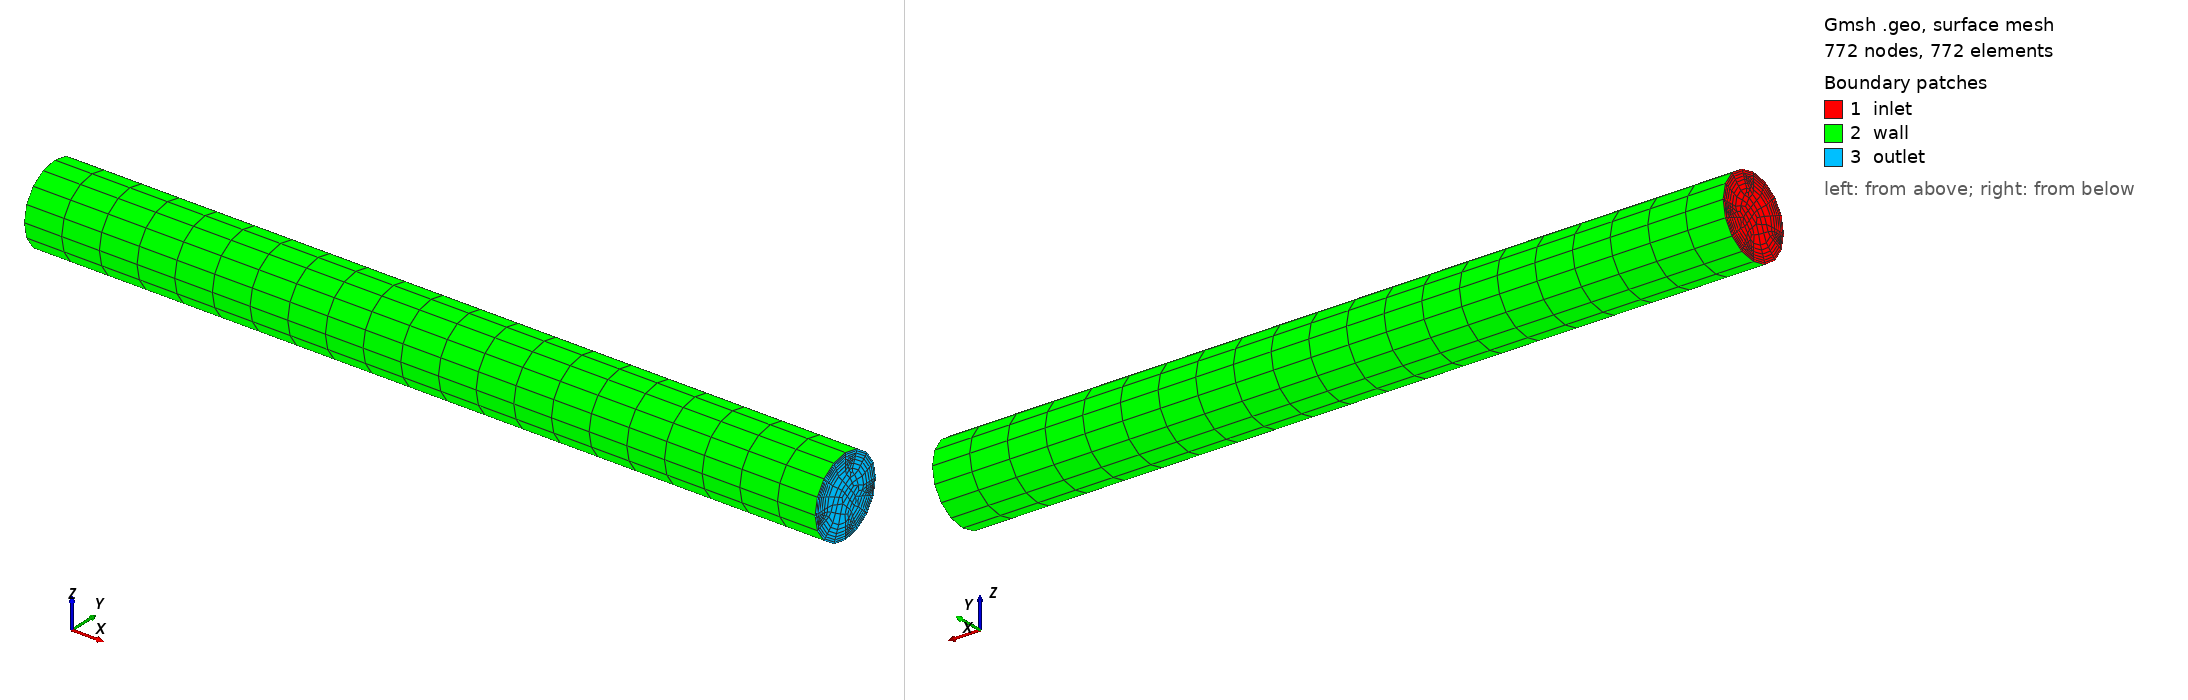

Gmsh geometry script, surface-meshed: 772 nodes, 772 surface elements. Boundary patches (legend numbers): 1 inlet, 2 wall, 3 outlet. Left view from above one corner, right view from below the opposite corner. Legend entries are the model's physical surfaces. The drawing asked Gmsh for element sizes between 1% and 20% of the model's largest extent; the script's own settings can give other sizes.

=== pipe_v2.geo (drawn) ===
SetFactory("OpenCASCADE");

// Pipe dimensions

D = 0.1;
L = 1;

// Create circle
Circle(1) = {0, 0, 0, D/2, 0, 2*Pi};

// Rotate circle
Rotate { {0, 1, 0}, {0, 0, 0}, Pi/2 }{ Curve{1}; }

Curve Loop(1) = {1};

Plane Surface(1) = {1};

// Mesh settings

Mesh.CharacteristicLengthMax = 0.02;
Mesh.RecombineAll = 1;

Field[1] = BoundaryLayer;

Field[1].CurvesList = {1}; // Curves that make up wall
Field[1].Size = 0.002; // First layer thickness
Field[1].Ratio = 1.2; // Geometric growth ratio
Field[1].Thickness = 0.02; // Total thickness of prism layer region
Field[1].Quads = 1;

BoundaryLayer Field = 1;


// Preview two-dimensional mesh

Mesh 2;

// Extrude mesh

lx = 0.05; // Cell length in x direction
N = L/lx + 1; // Number of cells in x direction

Extrude {L, 0, 0}
{
   Surface{1};
   Layers{N};
   Recombine;
}

// Preview three-dimensional mesh

Mesh 3;

// Set boundaries

Physical Surface("inlet") = {1};
Physical Surface("wall") = {2};
Physical Surface("outlet") = {3};

// Identify the fluid domain

Physical Volume("fluid") = {1};
